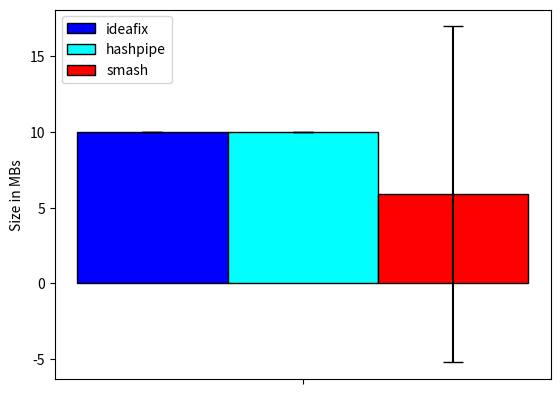

Write the Python code that produced this figure.
# libraries
import numpy as np
import matplotlib.pyplot as plt
 
# width of the bars
barWidth = 0.3
 
# Choose the height of the blue bars
bars1 = [10]
 
# Choose the height of the cyan bars
bars2 = [10]
 
# Choose the height of the cyan bars
bars3 = [5.885]
 
# Choose the height of the error bars (bars1)
yer1 = [0]
 
# Choose the height of the error bars (bars2)
yer2 = [0]

# Choose the height of the error bars (bars2)
yer3 = [11.10]
 
# The x position of bars
r1 = np.arange(len(bars1))
r2 = [x + barWidth for x in r1]
r3 = [x + barWidth for x in r2]
 
# Create blue bars
plt.bar(r1, bars1, width = barWidth, color = 'blue', edgecolor = 'black', yerr=yer1, capsize=7, label='ideafix')
 
# Create cyan bars
plt.bar(r2, bars2, width = barWidth, color = 'cyan', edgecolor = 'black', yerr=yer2, capsize=7, label='hashpipe')
 
# Create cyan bars
plt.bar(r3, bars3, width = barWidth, color = 'red', edgecolor = 'black', yerr=yer3, capsize=7, label='smash') 

# general layout
plt.xticks([r + barWidth for r in range(len(bars1))], [''])
plt.ylabel('Size in MBs')
plt.legend()
 
# Show graphic
plt.show()
